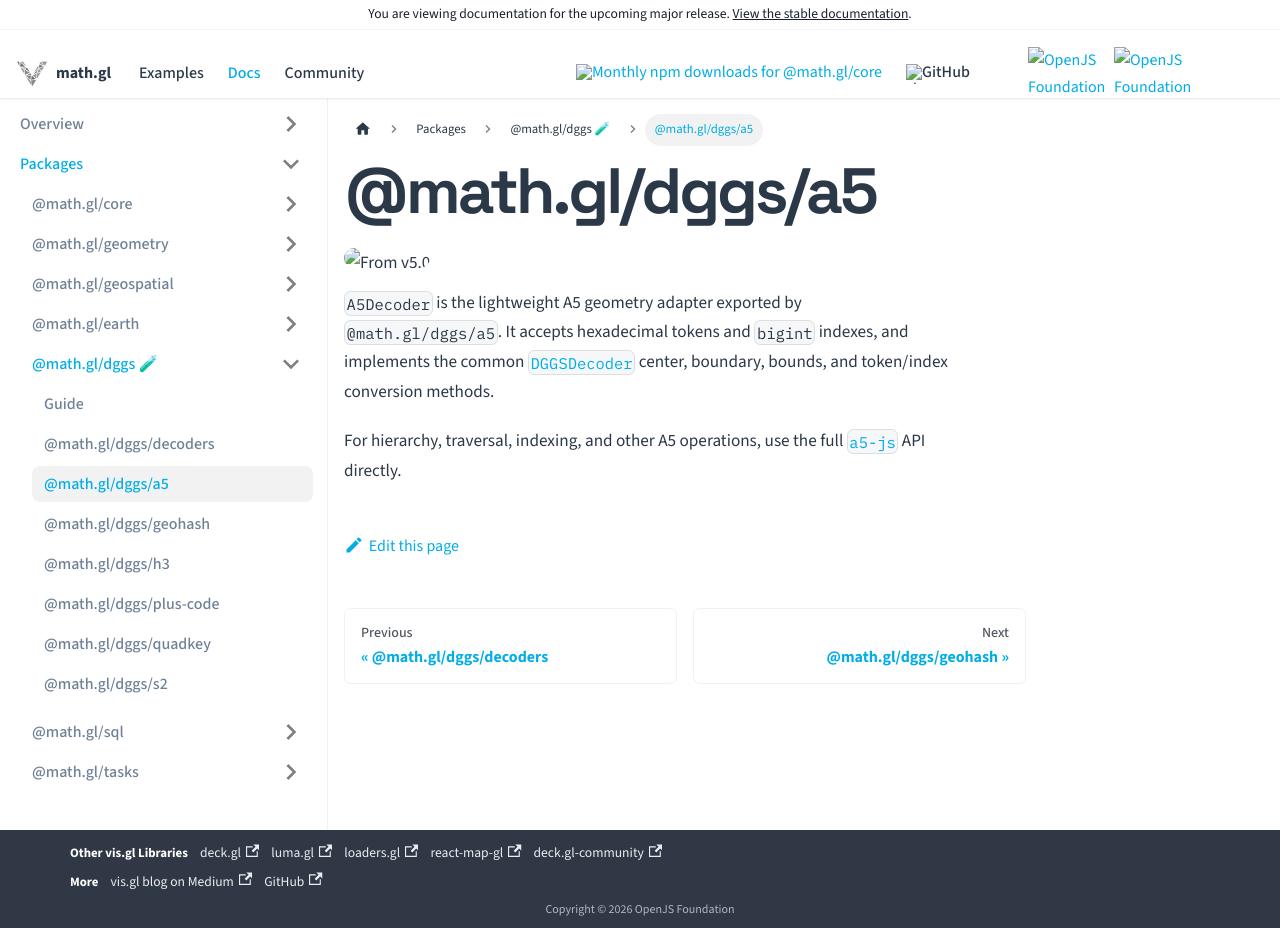

repository: visgl/math.gl · page: next/docs/modules/dggs/api-reference/a5.html · generator: docusaurus

# @math.gl/dggs/a5

<p class="badges">
  <img src="https://img.shields.io/badge/From-v5.0-blue.svg?style=flat-square" alt="From v5.0" />
</p>

`A5Decoder` is the lightweight A5 geometry adapter exported by `@math.gl/dggs/a5`. It accepts hexadecimal tokens and `bigint` indexes, and implements the common [`DGGSDecoder`](./decoders.md) center, boundary, bounds, and token/index conversion methods.

For hierarchy, traversal, indexing, and other A5 operations, use the full [`a5-js`](https://github.com/felixpalmer/a5) API directly.
